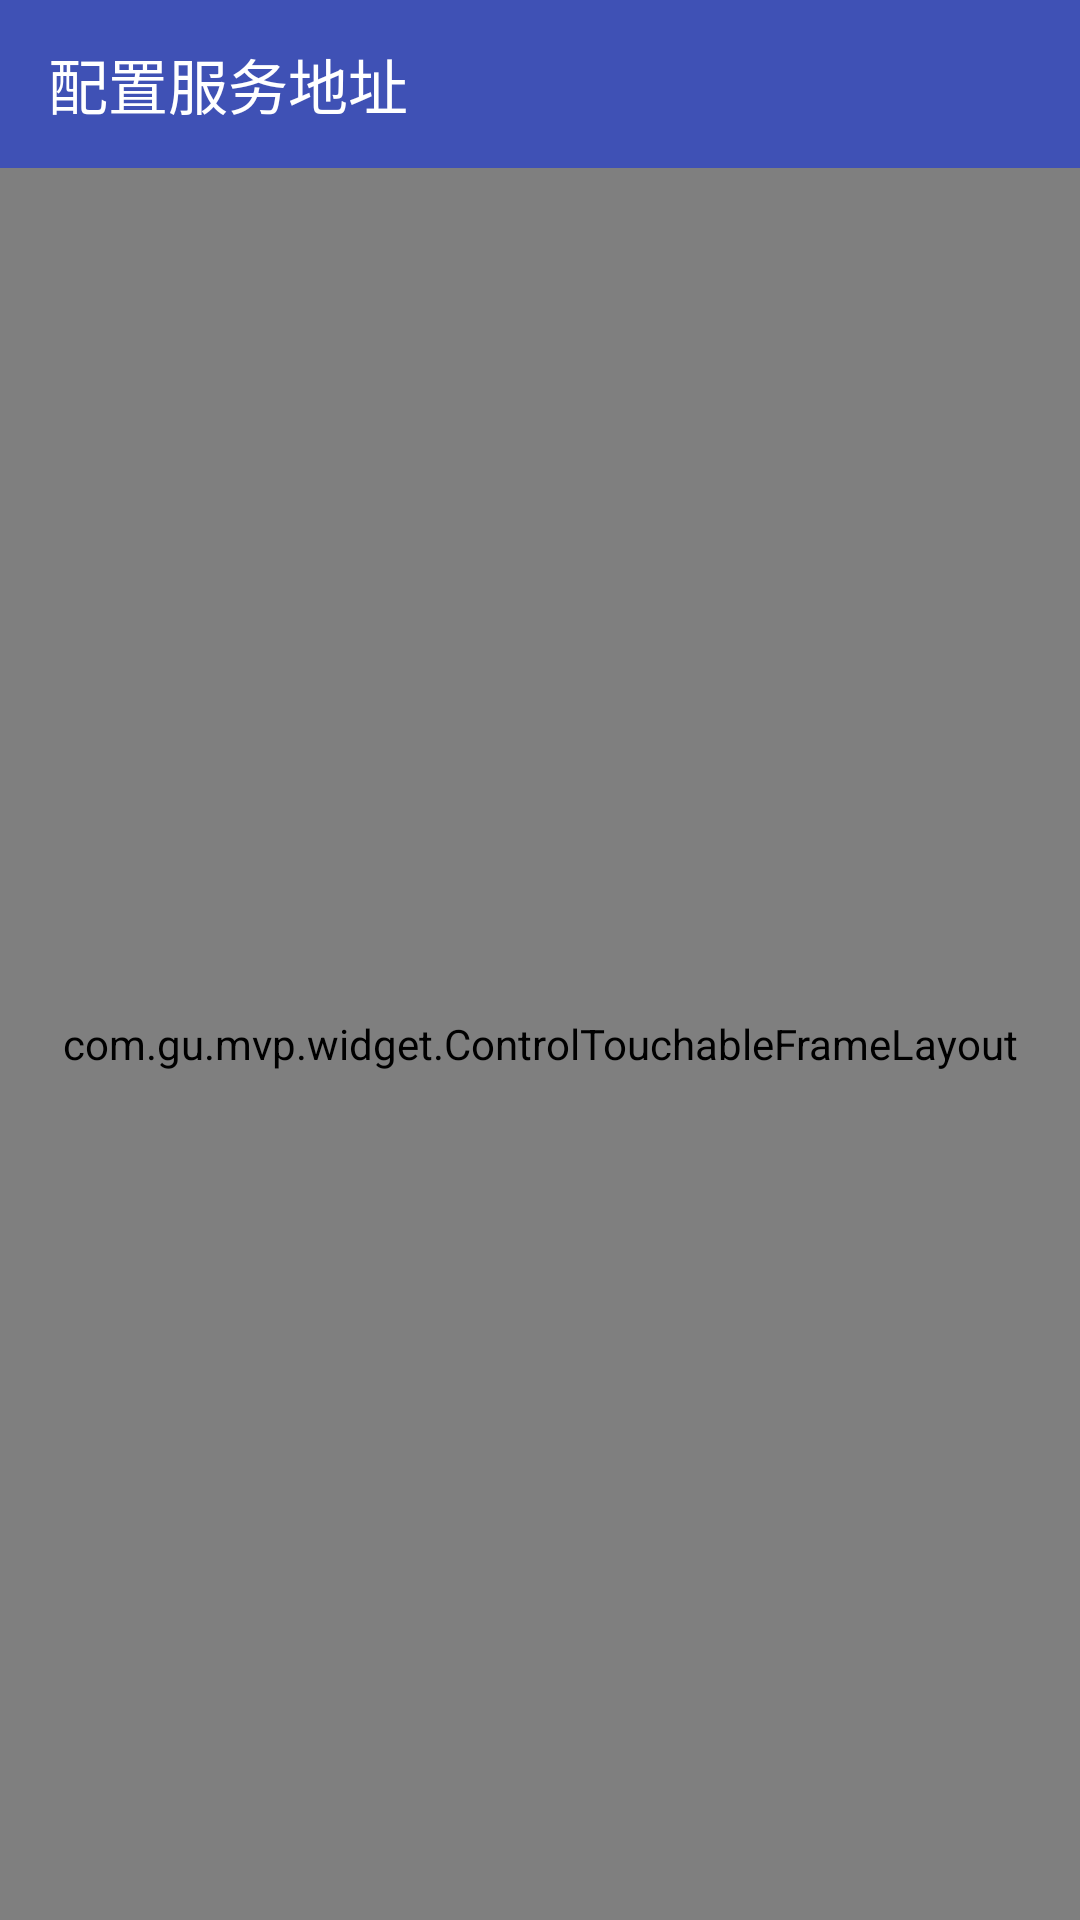

The Android layout XML behind this screen, and the referenced resources:
<!-- AndroidManifest.xml: application theme AppTheme -->
<!-- res/layout/config_layout.xml -->
<?xml version="1.0" encoding="utf-8"?>
<LinearLayout xmlns:android="http://schemas.android.com/apk/res/android"
    xmlns:app="http://schemas.android.com/apk/res-auto"
    android:layout_width="match_parent"
    android:layout_height="match_parent"
    android:background="#fff"
    android:orientation="vertical">

    <android.support.v7.widget.Toolbar
        android:id="@+id/config_toolbar"
        android:layout_width="match_parent"
        android:layout_height="?attr/actionBarSize"
        android:background="@color/colorPrimary"
        android:fitsSystemWindows="true"
        app:contentInsetStartWithNavigation="0dp"
        app:navigationIcon="@drawable/back_tb"
        app:title="配置服务地址"
        app:titleTextColor="@color/color_white" />

    <com.gu.mvp.widget.ControlTouchableFrameLayout
        android:id="@+id/touch_control_view"
        android:layout_width="match_parent"
        android:layout_height="match_parent">

        <LinearLayout
            android:layout_width="match_parent"
            android:layout_height="match_parent"
            android:orientation="vertical">

            <TextView
                android:layout_width="wrap_content"
                android:layout_height="wrap_content"
                android:layout_margin="20dp"
                android:text="输入服务器地址"
                android:textColor="@color/grey_tr_900"
                android:textSize="18sp" />

            <LinearLayout
                android:layout_width="match_parent"
                android:layout_height="wrap_content"
                android:layout_marginLeft="20dp"
                android:layout_marginRight="20dp"
                android:orientation="horizontal">

                <EditText
                    android:id="@+id/serverEd"
                    style="@style/editTextStyle"
                    android:layout_gravity="center_vertical"
                    android:hint="例如 http://192.168.1.1" />

                <ProgressBar
                    android:id="@+id/loading_pb"
                    android:layout_width="wrap_content"
                    android:layout_height="wrap_content"
                    android:layout_gravity="right|center_vertical"
                    android:indeterminateDrawable="@drawable/rotate_pb_bg" />
            </LinearLayout>

            <Button
                android:id="@+id/saveConfig"
                android:layout_width="match_parent"
                android:layout_height="wrap_content"
                android:layout_margin="20dp"
                android:background="@drawable/btn_bg"
                android:text="@string/save"
                android:textColor="@color/color_white"
                android:textSize="16sp" />
        </LinearLayout>
    </com.gu.mvp.widget.ControlTouchableFrameLayout>
</LinearLayout>
<!-- resources referenced by this layout -->
<resources>
  <color name="colorPrimary">#3F51B5</color>
  <color name="color_white">#fff</color>
  <color name="grey_tr_900">#55212121</color>
  <!-- drawable btn_bg (drawable) -->
  <?xml version="1.0" encoding="utf-8"?>
  <selector xmlns:android="http://schemas.android.com/apk/res/android">
      <item android:drawable="@drawable/btn_pre" android:state_pressed="true" />
      <item android:drawable="@drawable/btn_pre" android:state_enabled="false" />
      <item android:drawable="@drawable/btn_nor" />
  
  </selector>
  <!-- drawable rotate_pb_bg (drawable) -->
  <?xml version="1.0" encoding="utf-8"?>
  <rotate xmlns:android="http://schemas.android.com/apk/res/android"
      android:drawable="@drawable/ic_action_loading"
      android:fromDegrees="0"
      android:pivotX="50%"
      android:pivotY="50%"
      android:toDegrees="360" />
  <string name="save">保存</string>
  <style name="editTextStyle" parent="Widget.AppCompat.EditText">
          <item name="android:layout_weight">1</item>
          <item name="android:layout_width">0dp</item>
          <item name="android:layout_height">wrap_content</item>
          <item name="android:lines">1</item>
          <item name="android:padding">10dp</item>
          <item name="android:textSize">14sp</item>
          <item name="android:background">#fff</item>
      </style>
  <style name="AppTheme" parent="Theme.AppCompat.Light.NoActionBar">
          
          <item name="colorPrimary">@color/colorPrimary</item>
          <item name="colorPrimaryDark">@color/colorPrimaryDark</item>
          <item name="colorAccent">@color/colorAccent</item>
      </style>
  <!-- drawable btn_pre (drawable) -->
  <?xml version="1.0" encoding="utf-8"?>
  <shape xmlns:android="http://schemas.android.com/apk/res/android">
      <corners android:radius="6dp" />
      <solid android:color="@color/colorPrimary" />
  </shape>
  <!-- drawable btn_nor (drawable) -->
  <?xml version="1.0" encoding="utf-8"?>
  <shape xmlns:android="http://schemas.android.com/apk/res/android">
      <corners android:radius="6dp" />
      <solid android:color="@color/colorPrimaryDark" />
  </shape>
  <!-- drawable ic_action_loading: png bitmap (drawable-hdpi, 737 bytes) -->
  <color name="colorPrimaryDark">#303F9F</color>
  <color name="colorAccent">#29B6F6</color>
</resources>
